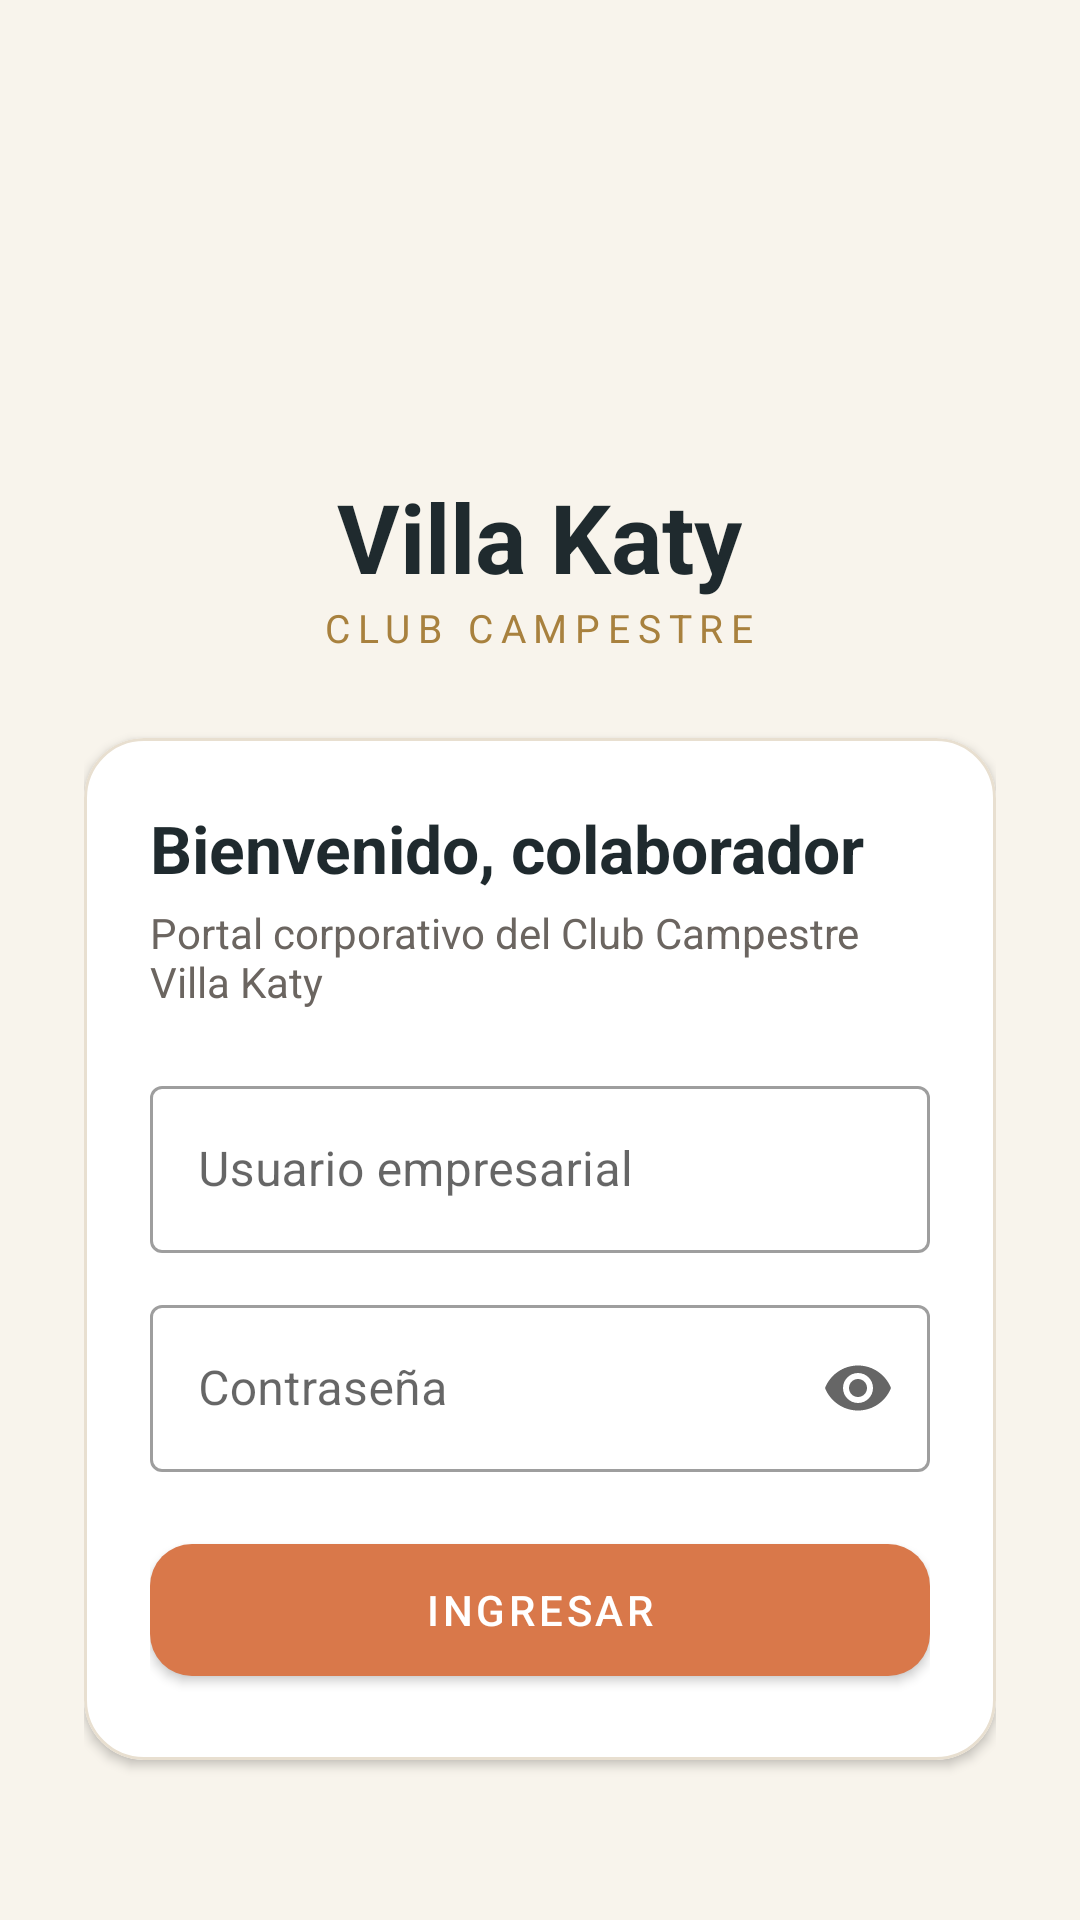

This screen was rendered from an Android layout file. Write that file and the resources it references.
<!-- AndroidManifest.xml: application theme Theme.VillaKaty -->
<!-- res/layout/activity_login.xml -->
<?xml version="1.0" encoding="utf-8"?>
<ScrollView xmlns:android="http://schemas.android.com/apk/res/android"
    xmlns:app="http://schemas.android.com/apk/res-auto"
    android:layout_width="match_parent"
    android:layout_height="match_parent"
    android:fillViewport="true">

    <LinearLayout
        android:layout_width="match_parent"
        android:layout_height="wrap_content"
        android:gravity="center"
        android:orientation="vertical"
        android:padding="28dp">

        <ImageView
            android:layout_width="96dp"
            android:layout_height="96dp"
            android:contentDescription="@string/app_name"
            android:src="@mipmap/ic_launcher" />

        <TextView
            android:layout_width="wrap_content"
            android:layout_height="wrap_content"
            android:layout_marginTop="8dp"
            android:text="@string/app_name"
            android:textColor="@color/vk_texto"
            android:textSize="32sp"
            android:textStyle="bold" />

        <TextView
            android:layout_width="wrap_content"
            android:layout_height="wrap_content"
            android:text="CLUB CAMPESTRE"
            android:textColor="@color/vk_dorado"
            android:textSize="13sp"
            android:letterSpacing="0.2" />

        <com.google.android.material.card.MaterialCardView
            android:layout_width="match_parent"
            android:layout_height="wrap_content"
            android:layout_marginTop="28dp"
            app:cardCornerRadius="20dp"
            app:cardElevation="2dp"
            app:strokeColor="@color/vk_borde"
            app:strokeWidth="1dp">

            <LinearLayout
                android:layout_width="match_parent"
                android:layout_height="wrap_content"
                android:orientation="vertical"
                android:padding="22dp">

                <TextView
                    android:layout_width="wrap_content"
                    android:layout_height="wrap_content"
                    android:text="@string/login_titulo"
                    android:textColor="@color/vk_texto"
                    android:textSize="22sp"
                    android:textStyle="bold" />

                <TextView
                    android:layout_width="wrap_content"
                    android:layout_height="wrap_content"
                    android:layout_marginTop="4dp"
                    android:text="@string/login_subtitulo"
                    android:textColor="@color/vk_texto_suave" />

                <com.google.android.material.textfield.TextInputLayout
                    android:id="@+id/capaUsuario"
                    style="@style/Widget.MaterialComponents.TextInputLayout.OutlinedBox"
                    android:layout_width="match_parent"
                    android:layout_height="wrap_content"
                    android:layout_marginTop="20dp"
                    android:hint="@string/usuario">

                    <com.google.android.material.textfield.TextInputEditText
                        android:id="@+id/campoUsuario"
                        android:layout_width="match_parent"
                        android:layout_height="wrap_content"
                        android:inputType="textEmailAddress" />
                </com.google.android.material.textfield.TextInputLayout>

                <com.google.android.material.textfield.TextInputLayout
                    android:id="@+id/capaContrasena"
                    style="@style/Widget.MaterialComponents.TextInputLayout.OutlinedBox"
                    android:layout_width="match_parent"
                    android:layout_height="wrap_content"
                    android:layout_marginTop="12dp"
                    android:hint="@string/contrasena"
                    app:endIconMode="password_toggle">

                    <com.google.android.material.textfield.TextInputEditText
                        android:id="@+id/campoContrasena"
                        android:layout_width="match_parent"
                        android:layout_height="wrap_content"
                        android:inputType="textPassword" />
                </com.google.android.material.textfield.TextInputLayout>

                <TextView
                    android:id="@+id/textoError"
                    android:layout_width="match_parent"
                    android:layout_height="wrap_content"
                    android:layout_marginTop="12dp"
                    android:background="@color/vk_inactivo_fondo"
                    android:padding="10dp"
                    android:textColor="@color/vk_inactivo"
                    android:visibility="gone" />

                <com.google.android.material.button.MaterialButton
                    android:id="@+id/botonIngresar"
                    android:layout_width="match_parent"
                    android:layout_height="56dp"
                    android:layout_marginTop="18dp"
                    android:text="@string/ingresar"
                    app:cornerRadius="14dp" />

                <ProgressBar
                    android:id="@+id/cargando"
                    android:layout_width="wrap_content"
                    android:layout_height="wrap_content"
                    android:layout_gravity="center"
                    android:layout_marginTop="12dp"
                    android:visibility="gone" />
            </LinearLayout>
        </com.google.android.material.card.MaterialCardView>
    </LinearLayout>
</ScrollView>
<!-- resources referenced by this layout -->
<resources>
  <color name="vk_borde">#E8DFD0</color>
  <color name="vk_dorado">#A8813E</color>
  <color name="vk_inactivo">#B3261E</color>
  <color name="vk_inactivo_fondo">#F9E1DE</color>
  <color name="vk_texto">#1F2A2E</color>
  <color name="vk_texto_suave">#6B6560</color>
  <string name="app_name">Villa Katy</string>
  <string name="contrasena">Contraseña</string>
  <string name="ingresar">Ingresar</string>
  <string name="login_subtitulo">Portal corporativo del Club Campestre Villa Katy</string>
  <string name="login_titulo">Bienvenido, colaborador</string>
  <string name="usuario">Usuario empresarial</string>
  <style name="Theme.VillaKaty" parent="Theme.MaterialComponents.Light.NoActionBar">
          <item name="colorPrimary">@color/vk_primario</item>
          <item name="colorPrimaryVariant">@color/vk_primario_oscuro</item>
          <item name="colorOnPrimary">#FFFFFF</item>
          <item name="colorSecondary">@color/vk_dorado</item>
          <item name="colorOnSecondary">#FFFFFF</item>
          <item name="android:colorBackground">@color/vk_fondo</item>
          <item name="android:statusBarColor">@color/vk_texto</item>
          <item name="android:windowBackground">@color/vk_fondo</item>
      </style>
  <color name="vk_primario">#D9784A</color>
  <color name="vk_primario_oscuro">#B85E34</color>
  <color name="vk_fondo">#F8F4EC</color>
</resources>
